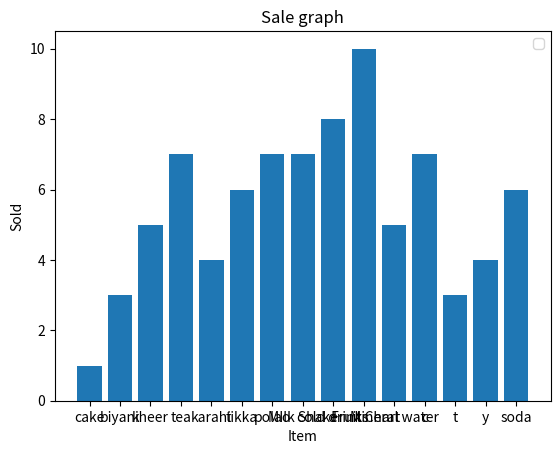

This chart was generated by the following Python code:
import  matplotlib.pyplot as plt

plt.bar( ["cake","biyani","kheer","tea","karahi","tikka","polao","MIlk Shake","cold drinks", " Fruit Chart","Mineral water","c","t","y","soda"],[1,3,5,7,4,6,7,7,8,10,5,7,3,4,6])
plt.legend()

plt.xlabel('Item')
plt.ylabel("Sold")

plt.title("Sale graph")

plt.show()


